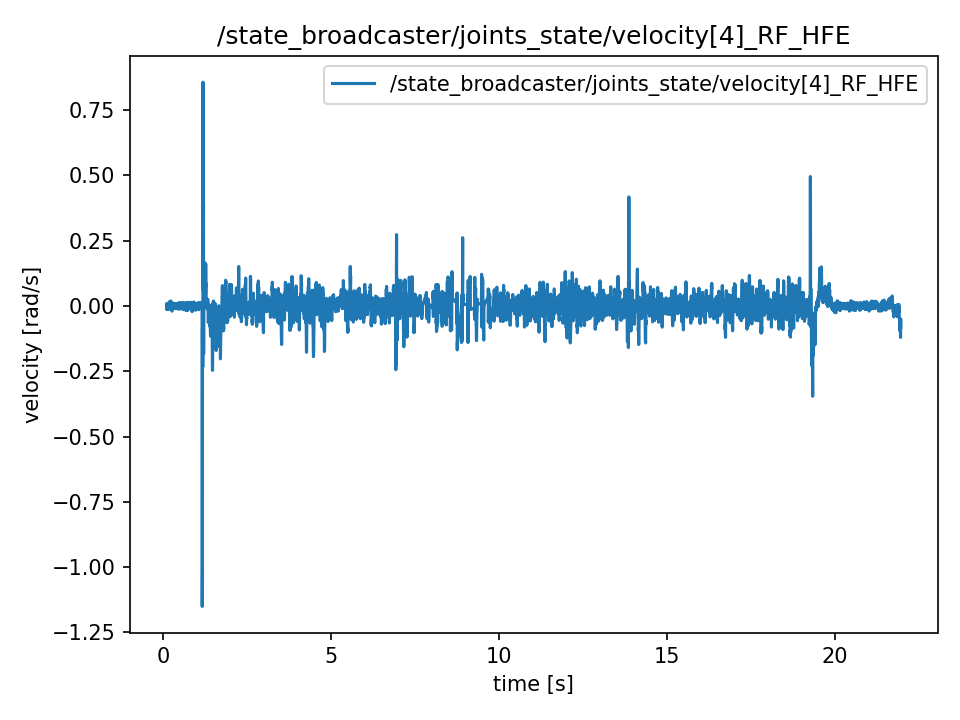

Values plotted in this chart, from the file beside it:
t, value
0.1165, 0.002646
0.1165, 0.002646
0.1165, -0.01342
0.1184, -0.01342
0.1204, -0.004552
0.1223, 0.009969
0.1242, -0.009418
0.1271, -0.009418
0.1314, -0.01329
0.1314, -0.01329
0.1332, 0.001459
0.1343, 0.001459
0.1356, -0.0009425
0.1382, 0.000356
0.1398, -0.006891
0.1424, -0.0007679
0.1442, -0.0008866
0.1457, -0.0008866
0.1479, 0.00273
0.1497, 0.003623
0.1527, 0.0001257
0.1541, 9.773843811168248e-05
0.1556, -0.007212
0.1577, 0.00673
0.1598, -0.01378
0.1633, 0.00599
0.164, 0.009264
0.1664, 0.009264
0.1677, 0.007987
0.1698, 0.01111
0.1719, 0.0008587
0.1746, 0.006437
0.1759, -0.009404
0.1778, -0.006541
0.1822, 0.006102
0.1827, 0.006102
0.1845, -0.006821
0.1861, -0.006821
0.1885, -0.008734
0.1906, -0.008734
0.195, -0.004224
0.195, -0.004224
0.1973, -0.002311
0.1982, -0.002311
0.2012, -0.007847
0.2065, 0.001934
0.2072, 0.002039
0.2072, 0.002039
0.2081, 0.01738
0.2102, 0.01738
0.212, -0.0102
0.2143, 0.002039
0.2162, 0.002039
0.2193, 0.005815
0.2237, -0.008049
0.2237, 0.0009704
0.2249, 0.01123
0.2266, 0.01123
0.228, -0.005871
0.2304, 0.001501
... 10,867 more rows
